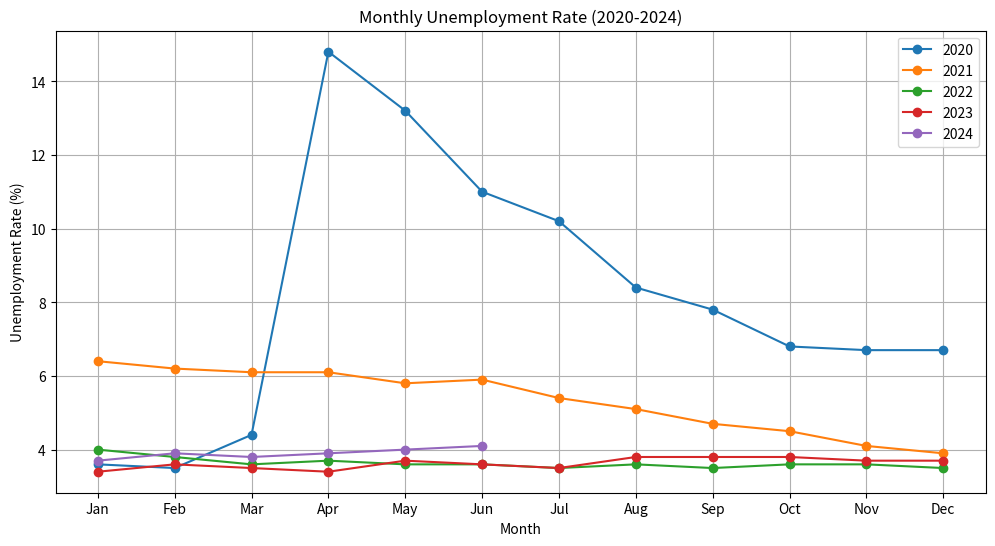

The script that saved this image:
#date: 2024-07-11T17:11:02Z
#url: https://api.github.com/gists/cbe211b67ecf6198e06b188df64867d7
# [redacted]

import matplotlib.pyplot as plt

# Data for unemployment rates by month for each year
months = ['Jan', 'Feb', 'Mar', 'Apr', 'May', 'Jun', 'Jul', 'Aug', 'Sep', 'Oct', 'Nov', 'Dec']

unemployment_2020 = [3.6, 3.5, 4.4, 14.8, 13.2, 11.0, 10.2, 8.4, 7.8, 6.8, 6.7, 6.7]
unemployment_2021 = [6.4, 6.2, 6.1, 6.1, 5.8, 5.9, 5.4, 5.1, 4.7, 4.5, 4.1, 3.9]
unemployment_2022 = [4.0, 3.8, 3.6, 3.7, 3.6, 3.6, 3.5, 3.6, 3.5, 3.6, 3.6, 3.5]
unemployment_2023 = [3.4, 3.6, 3.5, 3.4, 3.7, 3.6, 3.5, 3.8, 3.8, 3.8, 3.7, 3.7]
unemployment_2024 = [3.7, 3.9, 3.8, 3.9, 4.0, 4.1]

# Plotting the data
plt.figure(figsize=(12, 6))

plt.plot(months, unemployment_2020, marker='o', label='2020')
plt.plot(months, unemployment_2021, marker='o', label='2021')
plt.plot(months, unemployment_2022, marker='o', label='2022')
plt.plot(months, unemployment_2023, marker='o', label='2023')
plt.plot(months[:len(unemployment_2024)], unemployment_2024, marker='o', label='2024')

plt.xlabel('Month')
plt.ylabel('Unemployment Rate (%)')
plt.title('Monthly Unemployment Rate (2020-2024)')
plt.legend()
plt.grid(True)
plt.show()
